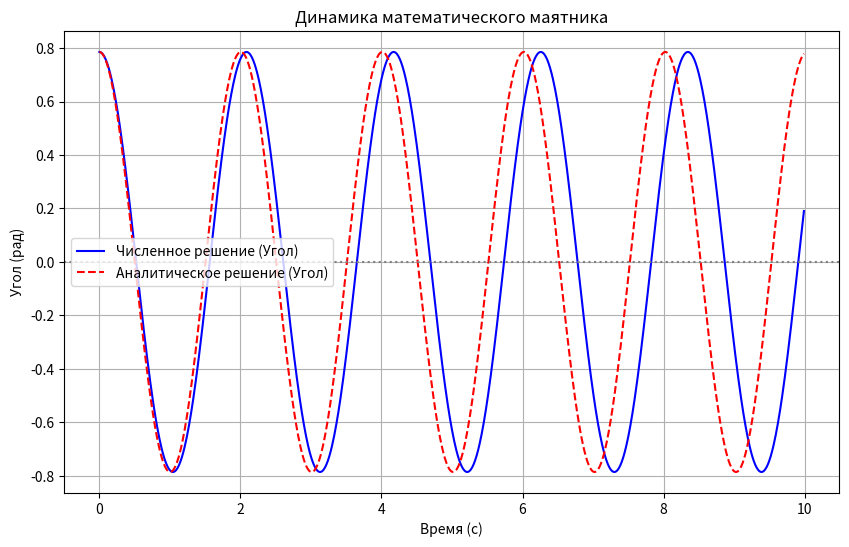

The matplotlib source for this figure:
import numpy as np
import matplotlib.pyplot as plt

# Для этой модели используем метод Рунге Кутта, так как метод Эйлера
# плохо подходит для системы с нелинейной динамикой

g = 9.81        # Ускорение свободного падения (м/с^2)
L = 1.0         # Длина маятника (м)
theta0 = np.pi / 4  # Начальный угол (рад)
omega0 = 0.0    # Начальная угловая скорость (рад/с)
t_max = 10      # Время моделирования (с)
dt = 0.01       # Шаг по времени (с)

t = np.arange(0, t_max, dt)

# Инициализация массивов для угла и угловой скорости
theta = np.zeros_like(t)
omega = np.zeros_like(t)

# Начальные условия
theta[0] = theta0
omega[0] = omega0

# Численное решение (метод Рунге-Кутты 4-го порядка)
for i in range(1, len(t)):
    def derivatives(theta, omega):
        return omega, - (g / L) * np.sin(theta)

    k1_theta, k1_omega = derivatives(theta[i-1], omega[i-1])
    k2_theta, k2_omega = derivatives(theta[i-1] + 0.5 * dt * k1_theta, omega[i-1] + 0.5 * dt * k1_omega)
    k3_theta, k3_omega = derivatives(theta[i-1] + 0.5 * dt * k2_theta, omega[i-1] + 0.5 * dt * k2_omega)
    k4_theta, k4_omega = derivatives(theta[i-1] + dt * k3_theta, omega[i-1] + dt * k3_omega)

    theta[i] = theta[i-1] + (dt / 6) * (k1_theta + 2*k2_theta + 2*k3_theta + k4_theta)
    omega[i] = omega[i-1] + (dt / 6) * (k1_omega + 2*k2_omega + 2*k3_omega + k4_omega)

# Аналитическое решение
omega_analytical = np.sqrt(g / L)
theta_analytical = theta0 * np.cos(omega_analytical * t) + (omega0 / omega_analytical) * np.sin(omega_analytical * t)

plt.figure(figsize=(10, 6))
plt.plot(t, theta, label='Численное решение (Угол)', color='blue')
plt.plot(t, theta_analytical, label='Аналитическое решение (Угол)', color='red', linestyle='--')
plt.title('Динамика математического маятника')
plt.xlabel('Время (с)')
plt.ylabel('Угол (рад)')
plt.axhline(0, color='gray', linestyle=':')
plt.legend()
plt.grid()
plt.show()
